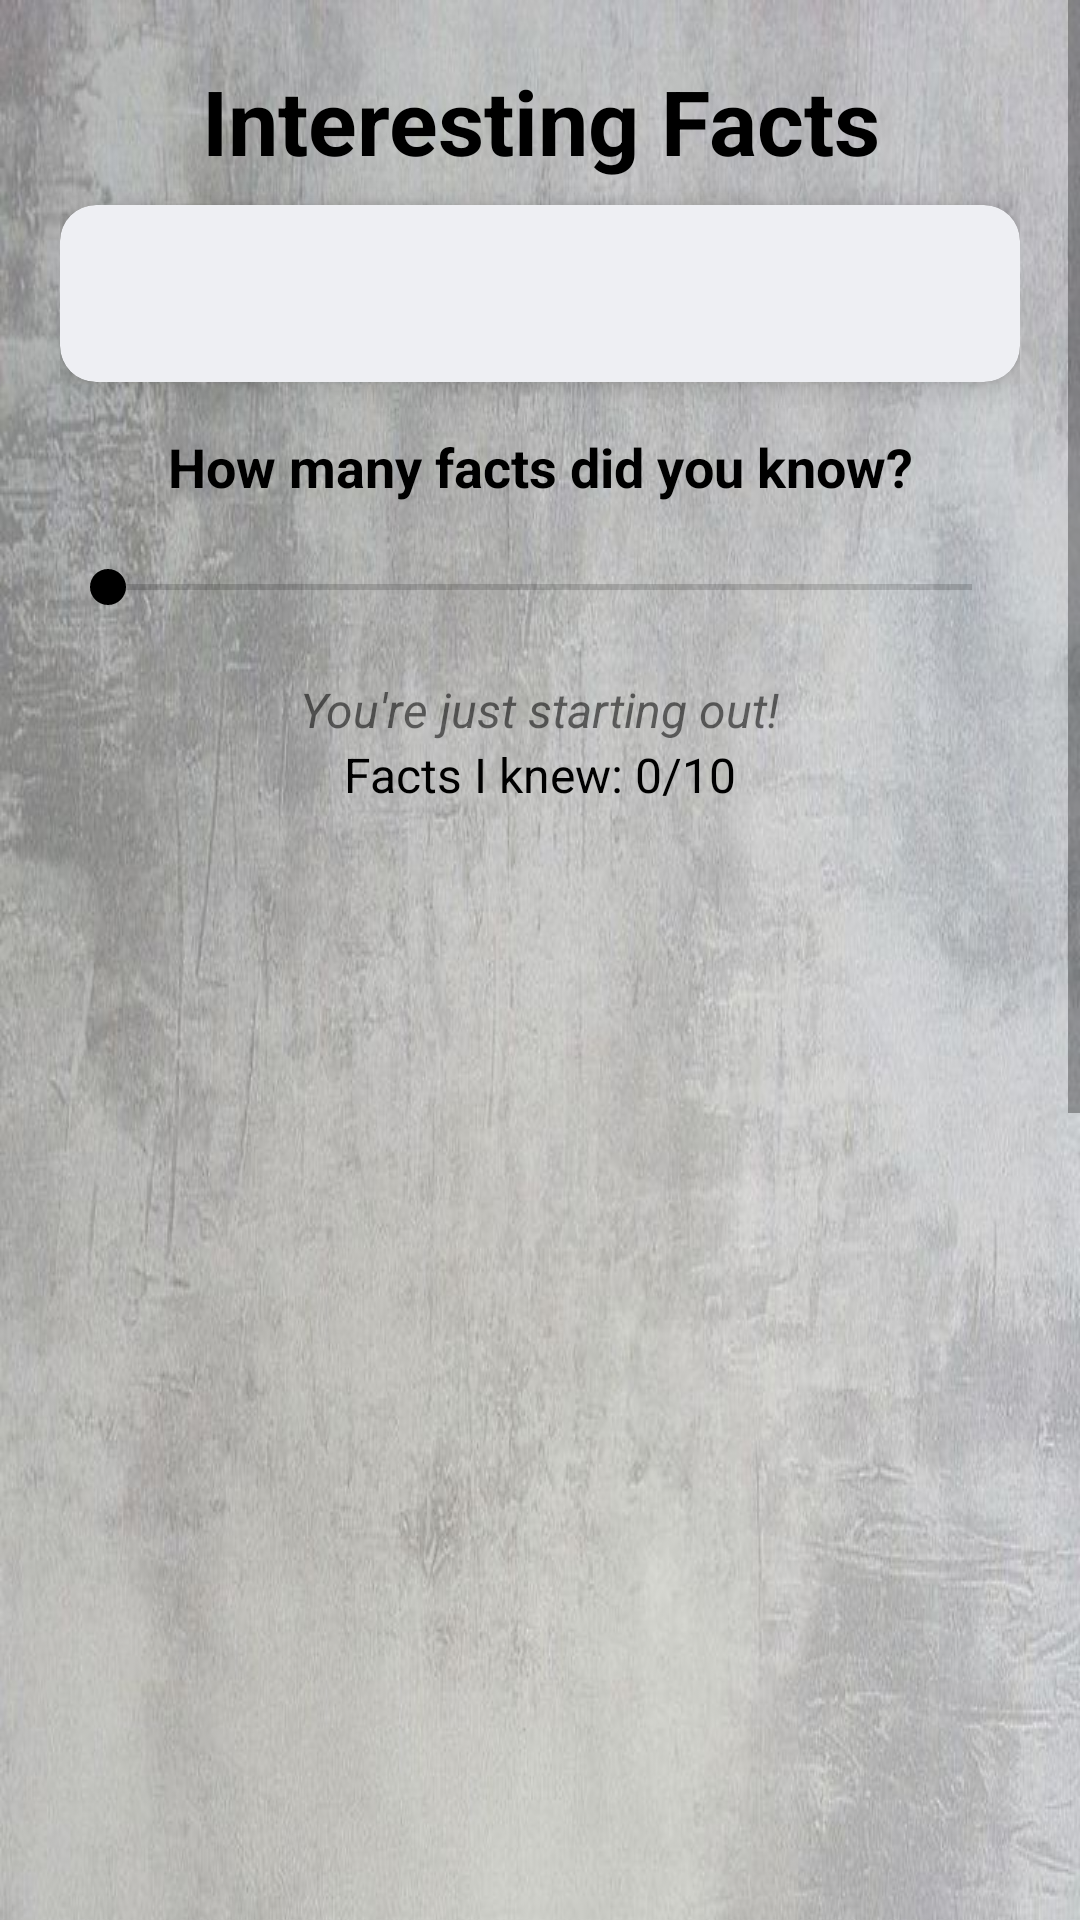

This screen was rendered from an Android layout file. Write that file and the resources it references.
<!-- AndroidManifest.xml: application theme Theme.TitanicMovie -->
<!-- res/layout/dialog_titanic_facts.xml -->
<ScrollView xmlns:android="http://schemas.android.com/apk/res/android"
    xmlns:tools="http://schemas.android.com/tools"
    android:layout_width="match_parent"
    android:layout_height="match_parent"
    xmlns:app="http://schemas.android.com/apk/res-auto"
    android:fillViewport="true">

    <LinearLayout
        android:layout_width="match_parent"
        android:layout_height="wrap_content"
        android:orientation="vertical"
        android:padding="20dp"
        android:background="@drawable/background_vintage">

        <TextView
            android:layout_width="match_parent"
            android:layout_height="wrap_content"
            android:text="@string/interesting_facts"
            android:textAlignment="center"
            android:textStyle="bold"
            android:textSize="30sp"
            android:textColor="@color/black"
            android:layout_marginBottom="8dp" />

        <androidx.cardview.widget.CardView
            android:layout_width="match_parent"
            android:layout_height="wrap_content"
            android:layout_marginBottom="16dp"
            app:cardCornerRadius="12dp"
            app:cardElevation="6dp"
            app:cardBackgroundColor="@color/gray_white">

            <TextView
                android:id="@+id/factTextView"
                android:layout_width="match_parent"
                android:layout_height="wrap_content"
                android:textSize="20sp"
                android:textAlignment="center"
                android:textColor="@color/black"
                android:padding="16dp"/>
        </androidx.cardview.widget.CardView>

        <TextView
            android:layout_width="match_parent"
            android:layout_height="wrap_content"
            android:text="@string/how_many_facts_did_you_know"
            android:textAlignment="center"
            android:textSize="18sp"
            android:textStyle="bold"
            android:textColor="@color/black"
            android:layout_marginBottom="8dp" />

        <SeekBar
            android:id="@+id/knownFactsSeekbar"
            android:layout_width="match_parent"
            android:layout_height="wrap_content"
            android:layout_marginBottom="10dp"
            android:max="20"
            android:progress="0"
            android:thumbTint="@color/black"
            android:progressTint="@color/gray_white"
            android:minHeight="20dp"
            android:paddingTop="10dp"
            android:paddingBottom="10dp" />

        <TextView
            android:id="@+id/feedbackTextView"
            android:layout_width="wrap_content"
            android:layout_height="wrap_content"
            android:layout_gravity="center_horizontal"
            android:text="@string/you_re_just_starting_out"
            android:textSize="16sp"
            android:textStyle="italic"
            tools:ignore="TextContrastCheck" />

        <TextView
            android:id="@+id/knownFactsTextView"
            android:layout_width="match_parent"
            android:layout_height="wrap_content"
            android:textSize="16sp"
            android:text="@string/facts_i_knew_0_10"
            android:textAlignment="center"
            android:textColor="@color/black"/>
    </LinearLayout>
</ScrollView>
<!-- resources referenced by this layout -->
<resources>
  <color name="black">#FF000000</color>
  <color name="gray_white">#EEEFF3</color>
  <!-- drawable background_vintage: jpg bitmap (drawable, 113694 bytes) -->
  <string name="facts_i_knew_0_10">Facts I knew: 0/10</string>
  <string name="how_many_facts_did_you_know">How many facts did you know?</string>
  <string name="interesting_facts">Interesting Facts</string>
  <string name="you_re_just_starting_out">You\'re just starting out!</string>
  <style name="Theme.TitanicMovie" parent="Theme.MaterialComponents.DayNight.DarkActionBar" />
</resources>
